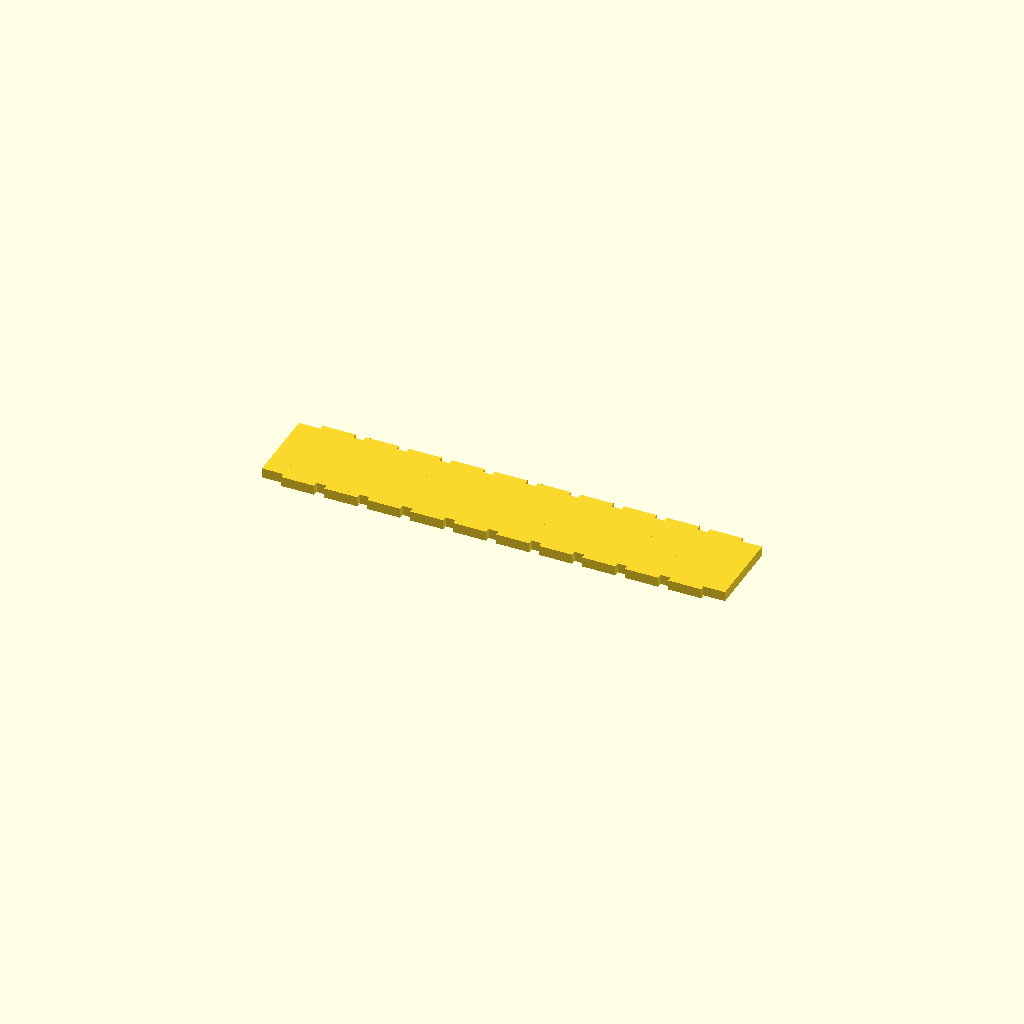
Cell 1: the model at its default parameters.
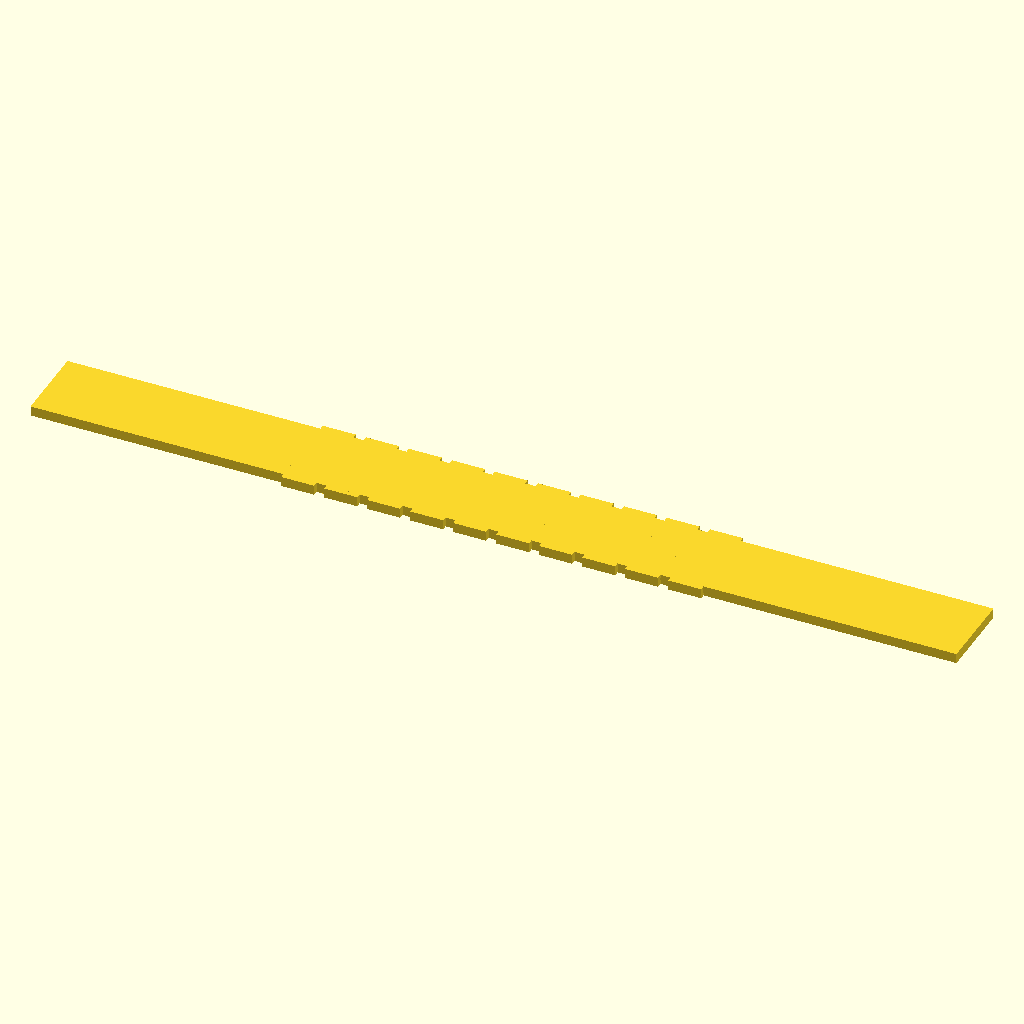
Cell 2: the same model with spine_len = 140.
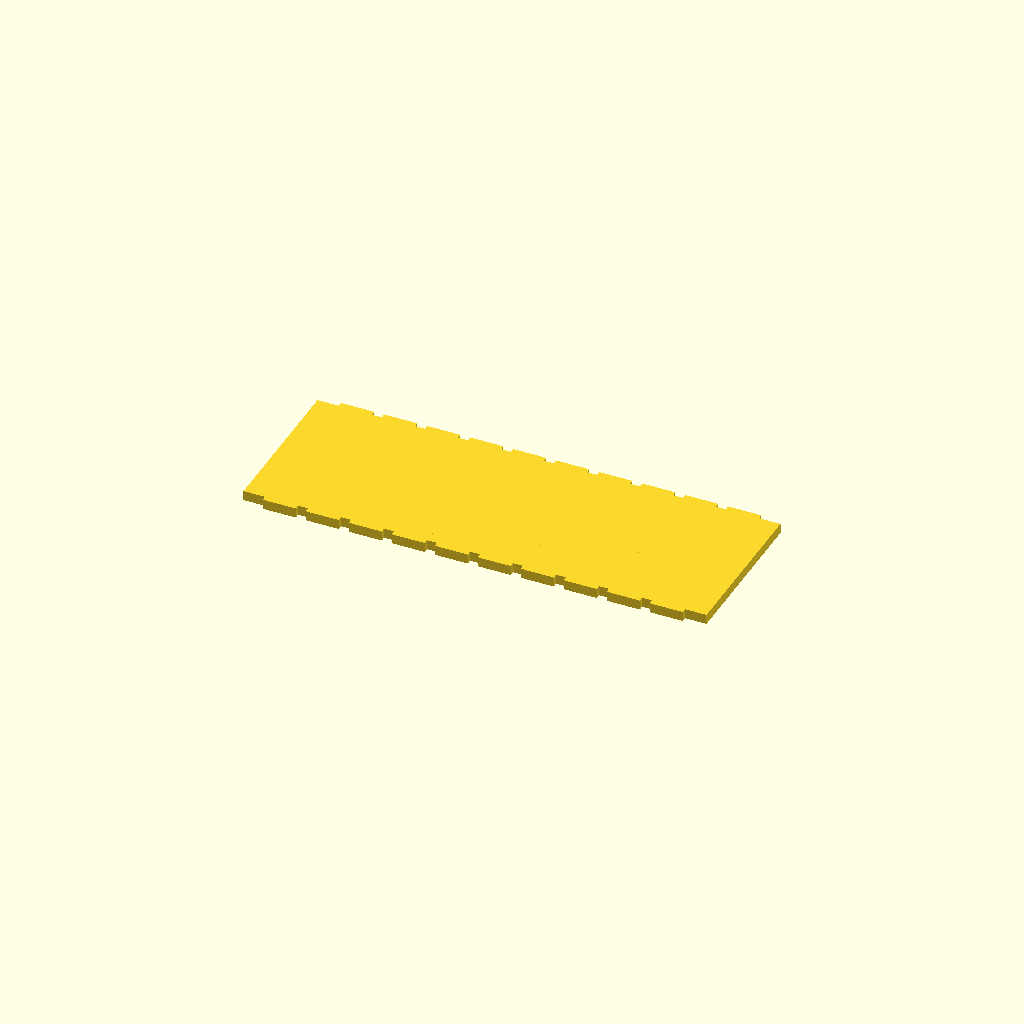
Cell 3: the same model with spine_wid = 24.
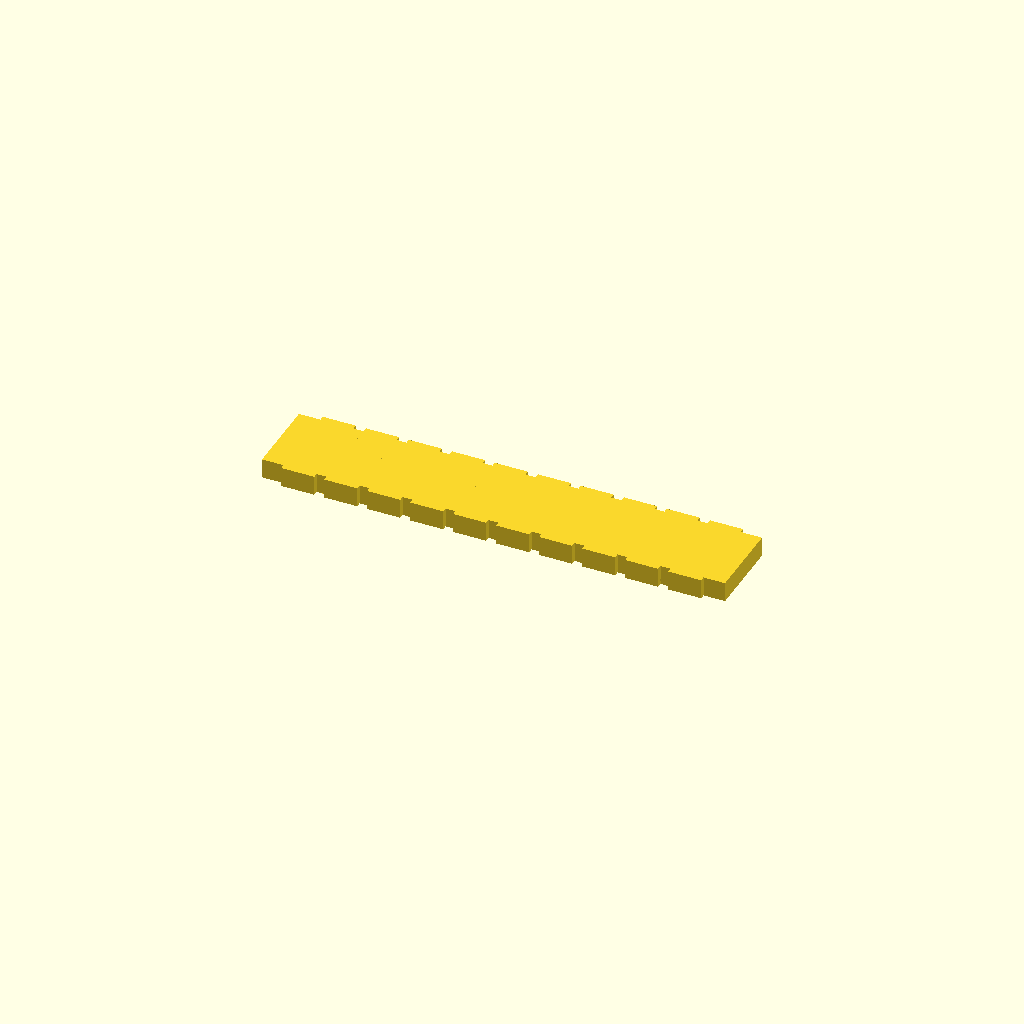
Cell 4 — plate_thk set to 3, the other parameters unchanged.
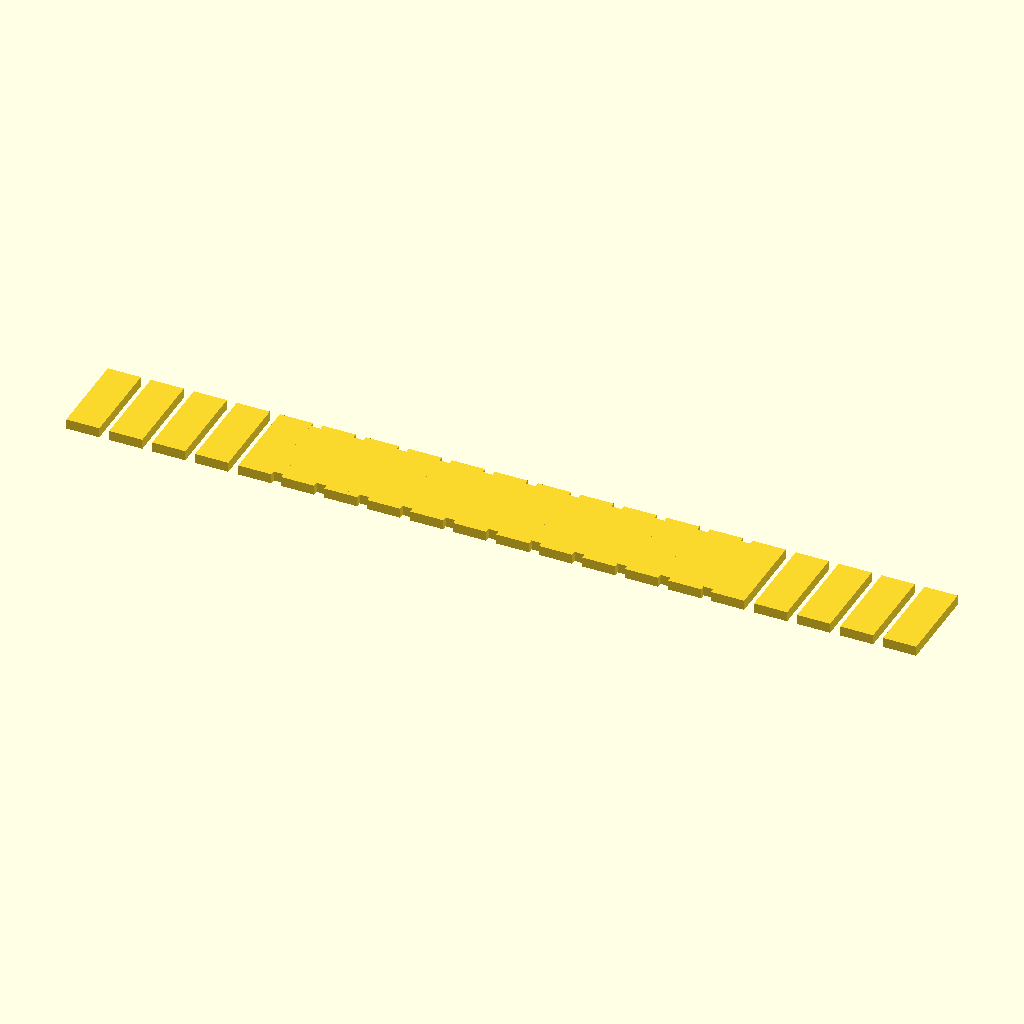
Cell 5 — tooth_count set to 20, the other parameters unchanged.
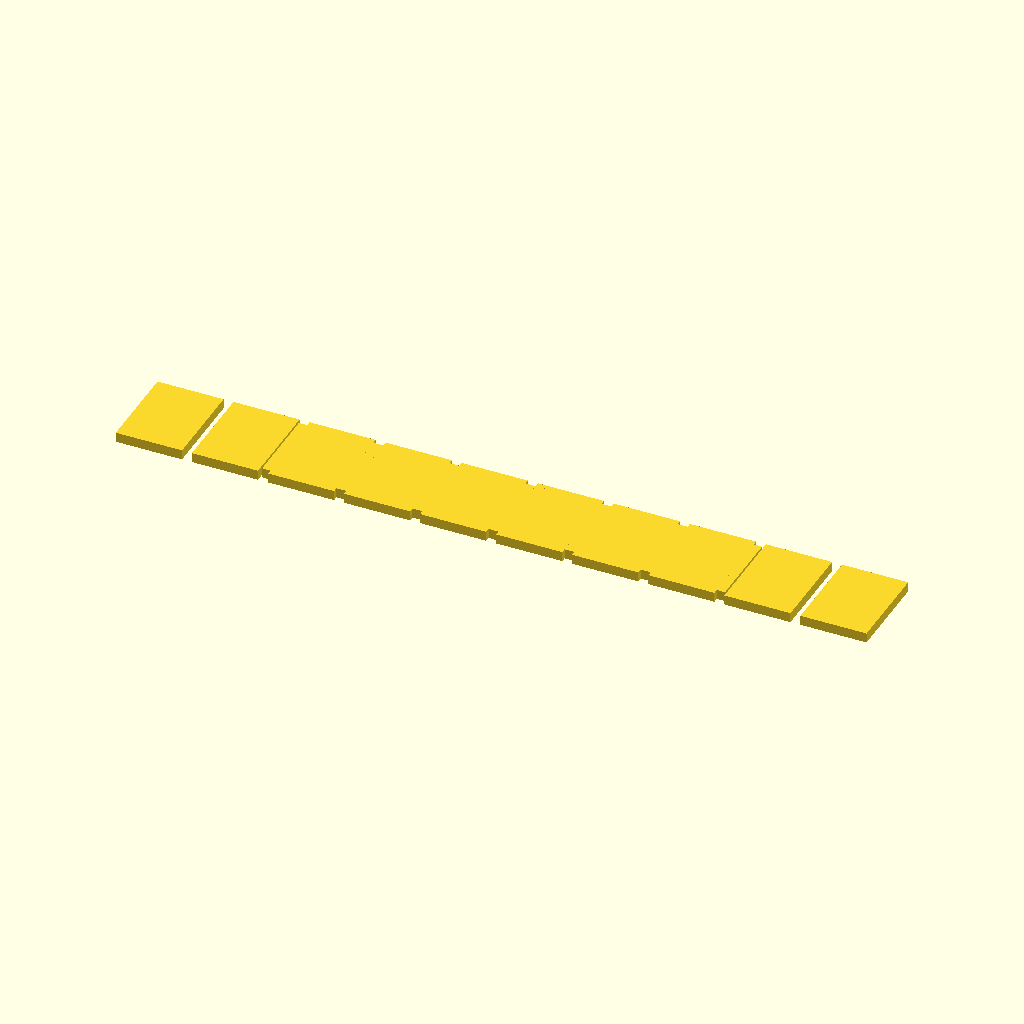
Cell 6: tooth_w = 10 (everything else at default).
One fixed orthographic camera (rotation 55°, 0°, 25°; colour scheme Cornfield) for every cell.
The OpenSCAD source (bench/results/gpu-v11s1-h1-g4/code/scadcoder-v11s1/gel_comb_10well_s4_a0.scad):
// 10-well agarose gel comb, printed lying flat
// Units: mm

// ---- Spine ----
spine_len   = 70;    // spine length (X)
spine_wid   = 12;    // spine width (Y)
plate_thk   = 1.5;   // plate thickness (Z)

// ---- Teeth ----
tooth_count = 10;    // number of teeth
tooth_w     = 5.0;   // tooth width (X)
tooth_l     = 12;    // tooth length (Y)
tooth_gap   = 1.5;   // gap between neighbouring teeth (X)
overhang    = 1.5;   // tooth extension past spine in -Y

// ---- Derived ----
pitch       = tooth_w + tooth_gap;          // centre-to-centre spacing
x_start     = -(tooth_count - 1) * pitch / 2; // first tooth centre
teeth_len   = spine_wid + overhang;         // tooth length along Y

$fn = 64;

union() {
    // Spine (back bar)
    translate([-spine_len / 2, -spine_wid / 2, 0])
        cube([spine_len, spine_wid, plate_thk]);

    // Teeth row, centred on spine in X
    for (i = [0 : tooth_count - 1])
        translate([x_start + i * pitch - tooth_w / 2,
                   -teeth_len / 2,
                   0])
            cube([tooth_w, teeth_len, plate_thk]);
}
Customizer parameters (derived from the source; name, type, default, range or options):
spine_len: number, default 70
spine_wid: number, default 12
plate_thk: number, default 1.5
tooth_count: number, default 10
tooth_w: number, default 5
tooth_l: number, default 12
tooth_gap: number, default 1.5
overhang: number, default 1.5
